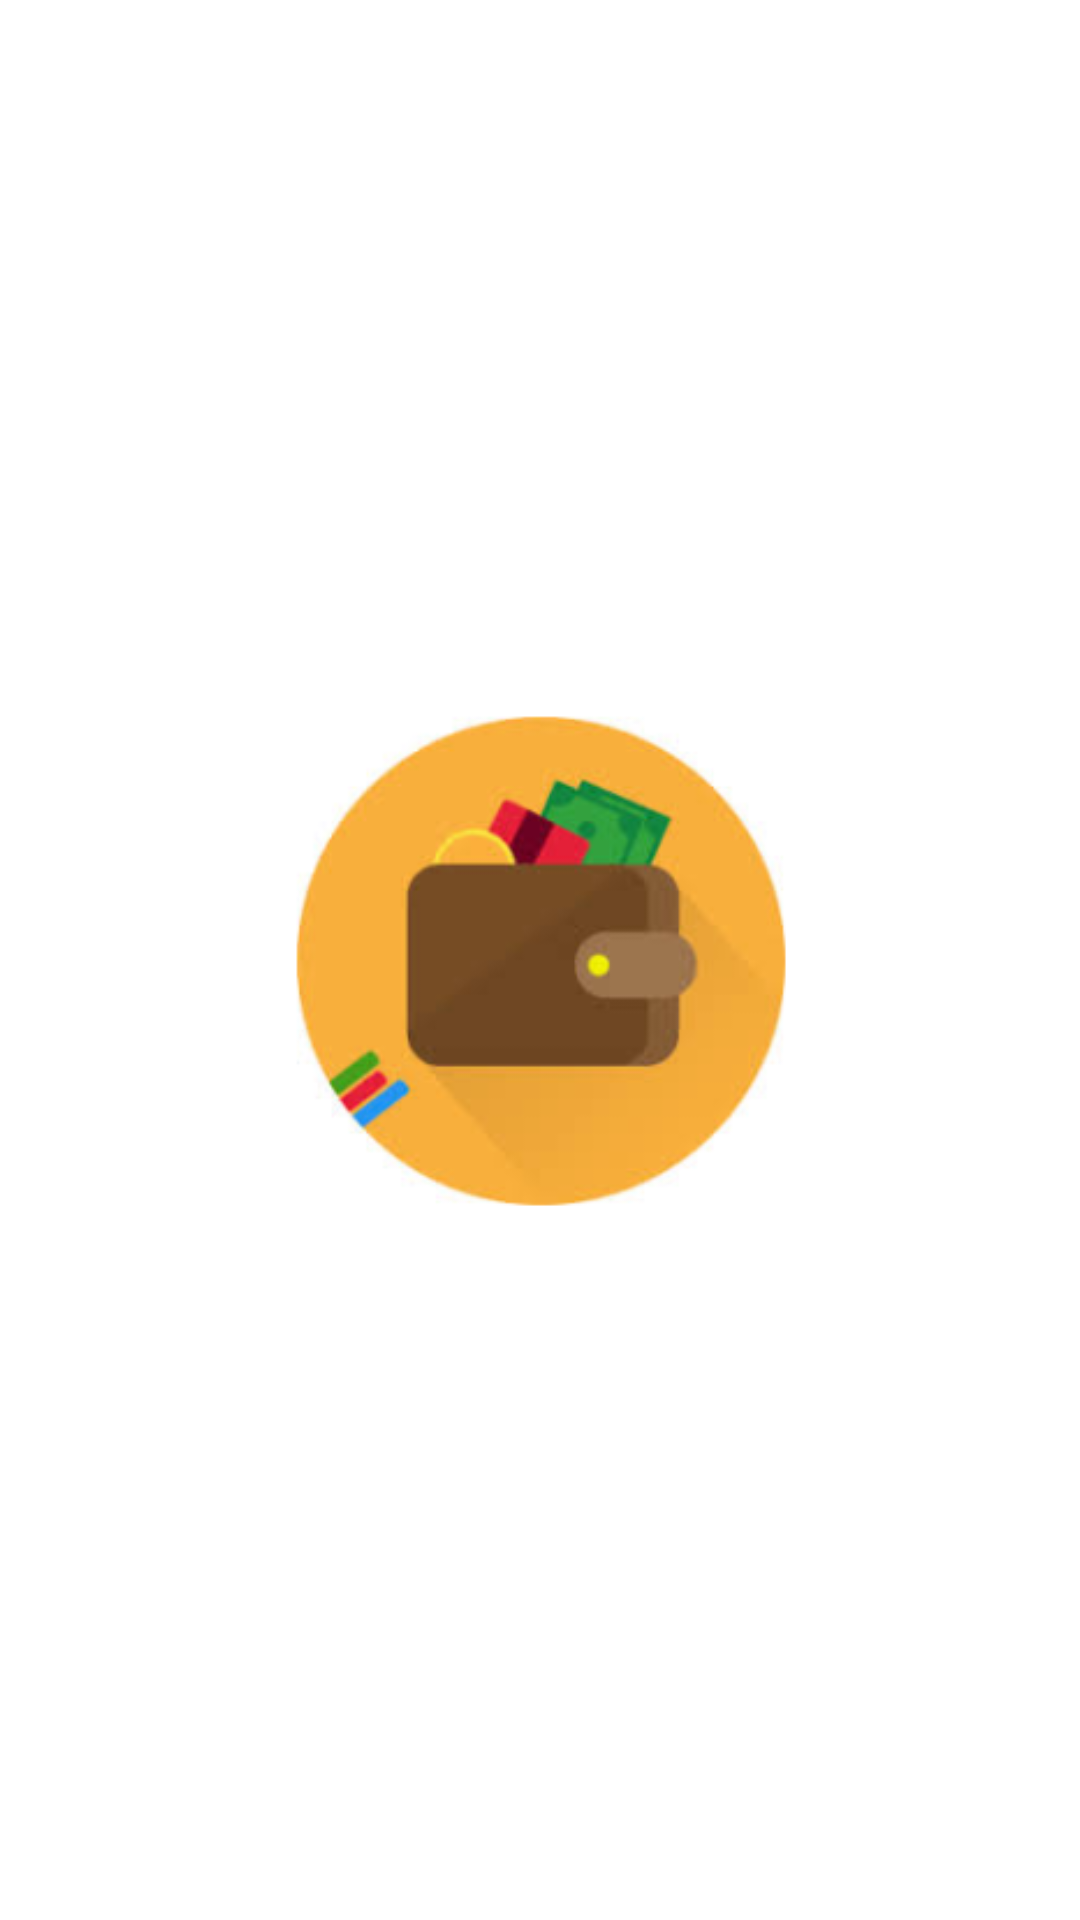

Android layout source for this screen:
<!-- AndroidManifest.xml: activity theme Theme.ExpenseTracker.SplashScreen -->
<!-- res/layout/activity_splash.xml -->
<?xml version="1.0" encoding="utf-8"?>
<androidx.constraintlayout.widget.ConstraintLayout xmlns:android="http://schemas.android.com/apk/res/android"
    xmlns:app="http://schemas.android.com/apk/res-auto"
    xmlns:tools="http://schemas.android.com/tools"
    android:id="@+id/main"
    android:layout_width="match_parent"
    android:layout_height="match_parent"
    tools:context=".ui.activities.SplashActivity">

    <ImageView
        android:layout_width="250dp"
        android:layout_height="250dp"
        android:id="@+id/splashLogo"
        android:src="@mipmap/ic_launcher_foreground"
        app:layout_constraintBottom_toBottomOf="parent"
        app:layout_constraintEnd_toEndOf="parent"
        app:layout_constraintStart_toStartOf="parent"
        app:layout_constraintTop_toTopOf="parent" />
</androidx.constraintlayout.widget.ConstraintLayout>
<!-- resources referenced by this layout -->
<resources>
  <!-- mipmap ic_launcher_foreground: webp bitmap (mipmap-hdpi, 8456 bytes) -->
  <style name="Theme.ExpenseTracker.SplashScreen" parent="Theme.AppCompat.DayNight.NoActionBar">
          <item name="android:windowBackground">@color/white</item>
          <item name="android:windowFullscreen">true</item>
          <item name="windowNoTitle">true</item>
      </style>
  <color name="white">#FFFFFF</color>
</resources>
